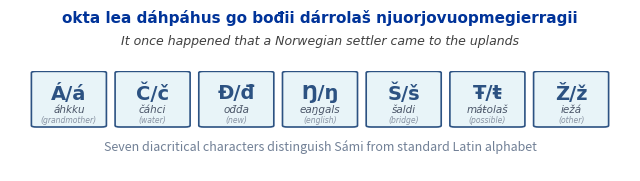

Generate this figure with matplotlib: (Note: this script raises an exception after producing the figure.)
#!/usr/bin/env python3
"""Generate combined figure showing Sámi alphabet and example sentence."""

from pathlib import Path
import matplotlib.pyplot as plt
from matplotlib.patches import FancyBboxPatch


def generate_combined_figure(output_path: str = "combined_intro.png"):
    """
    Generate a combined figure with:
    - Top: Example sentence (Sámi + English)
    - Bottom: Sámi alphabet special characters with examples
    """
    # Create figure with two subplots (vertical layout)
    fig = plt.figure(figsize=(8, 2. ), dpi=300)

    # Create grid: top for example, bottom for alphabet
    gs = fig.add_gridspec(2, 1, height_ratios=[0.7, 1.5], hspace=0.1)

    # ===== TOP: Example Sentence =====
    ax_example = fig.add_subplot(gs[0])
    ax_example.axis('off')
    ax_example.set_xlim(0, 10)
    ax_example.set_ylim(0, 1.2)

    # Example text
    sami_text = "okta lea dáhpáhus go bođii dárrolaš njuorjovuopmegierragii"
    english_text = "It once happened that a Norwegian settler came to the uplands"

    # Sámi text (larger, blue) - positioned higher
    ax_example.text(5, 1.2, sami_text,
                   fontsize=11, fontweight='bold',
                   ha='center', va='center',
                   color='#003399',
                   family='DejaVu Sans')

    # English translation (smaller, gray, italic) - positioned lower with more spacing
    ax_example.text(5, 0.6, english_text,
                   fontsize=9, style='italic',
                   ha='center', va='center',
                   color='#404040',
                   family='DejaVu Sans')

    # ===== BOTTOM: Sámi Alphabet =====
    ax_alphabet = fig.add_subplot(gs[1])
    ax_alphabet.axis('off')
    ax_alphabet.set_xlim(0, 10)
    ax_alphabet.set_ylim(0, 5.5)

    # Northern Sámi special characters
    special_chars = [
        # ("Á/á", "áhkku"),
        # ("Č/č", "čáhci"),
        # ("Đ/đ", "ođđa"),
        # ("Ŋ/ŋ", "eaŋgals"),
        # ("Š/š", "šaldi"),
        # ("Ŧ/ŧ", "máŧolaš"),
        # ("Ž/ž", "iežá"),
        ("Á/á", "áhkku", "(grandmother)"),
        ("Č/č", "čáhci", "(water)"),
        ("Đ/đ", "ođđa", "(new)"),
        ("Ŋ/ŋ", "eaŋgals", "(english)"),
        ("Š/š", "šaldi", "(bridge)"),
        ("Ŧ/ŧ", "máŧolaš", "(possible)"),
        ("Ž/ž", "iežá", "(other)"),
        # ("Á/á", "áhkku (grandmother)"),
        # ("Č/č", "čáhci (water)"),
        # ("Đ/đ", "ođđa (new)"),
        # ("Ŋ/ŋ", "eaŋgals (english)"),
        # ("Š/š", "šaldi (bridge)"),
        # ("Ŧ/ŧ", "máŧolaš (possible)"),
        # ("Ž/ž", "iežá (other)"),
    ]

    # Draw character boxes in a single row with spacing between them
    num_chars = len(special_chars)
    box_width = 1.05  # Reduced from 1.25 to create gaps
    box_height = 2.9
    box_spacing = 0.30  # Increased from 0.15 for more spacing
    total_width = num_chars * box_width + (num_chars - 1) * box_spacing
    start_x = (10 - total_width) / 2

    for i, (char, example, translation) in enumerate(special_chars):
        x = start_x + i * (box_width + box_spacing)
        y = 2.5  # Moved up from 1.8 to avoid overlap with note

        # Character box
        rect = FancyBboxPatch((x, y), box_width, box_height,
                             boxstyle="round,pad=0.08",
                             facecolor='#e8f4f8',
                             edgecolor='#2c5282',
                             linewidth=1.2)
        ax_alphabet.add_patch(rect)

        # Character (larger, centered)
        ax_alphabet.text(x + box_width/2, y + 1.8, char,
                        fontsize=14, fontweight='bold',
                        ha='center', va='center',
                        color='#2c5282',
                        family='DejaVu Sans')

        # Example word (smaller, bottom)
        ax_alphabet.text(x + box_width/2, y + .9, example,
                        fontsize=7.5,
                        ha='center', va='center',
                        color='#4a5568',
                        style='italic',
                        family='DejaVu Sans')
        
        ax_alphabet.text(x + box_width/2, y + 0.35, translation,
                        fontsize=5.5,
                        ha='center', va='center',
                        color="#8792A2",
                        style='italic',
                        family='DejaVu Sans')

    # Add note
    note_text = "Seven diacritical characters distinguish Sámi from standard Latin alphabet"
    ax_alphabet.text(5, 1.4, note_text,
                    fontsize=9, ha='center', va='center',
                    color='#718096', style='italic')

    plt.tight_layout()

    # Save
    script_dir = Path(__file__).parent
    output_file = script_dir / output_path
    plt.savefig(output_file, dpi=300, bbox_inches='tight',
                facecolor='white', edgecolor='none', pad_inches=0.1)
    plt.close()

    print(f"✓ Generated combined figure: {output_file}")
    print(f"  Size: {output_file.stat().st_size / 1024:.1f} KB")
    return output_file


if __name__ == "__main__":
    print("Generating combined introduction figure...")
    print()
    output = generate_combined_figure()
    print()
    print("✓ Figure ready for LaTeX!")
    print(f"  Use: \\includegraphics[width=\\columnwidth]{{figures/combined_intro.png}}")
